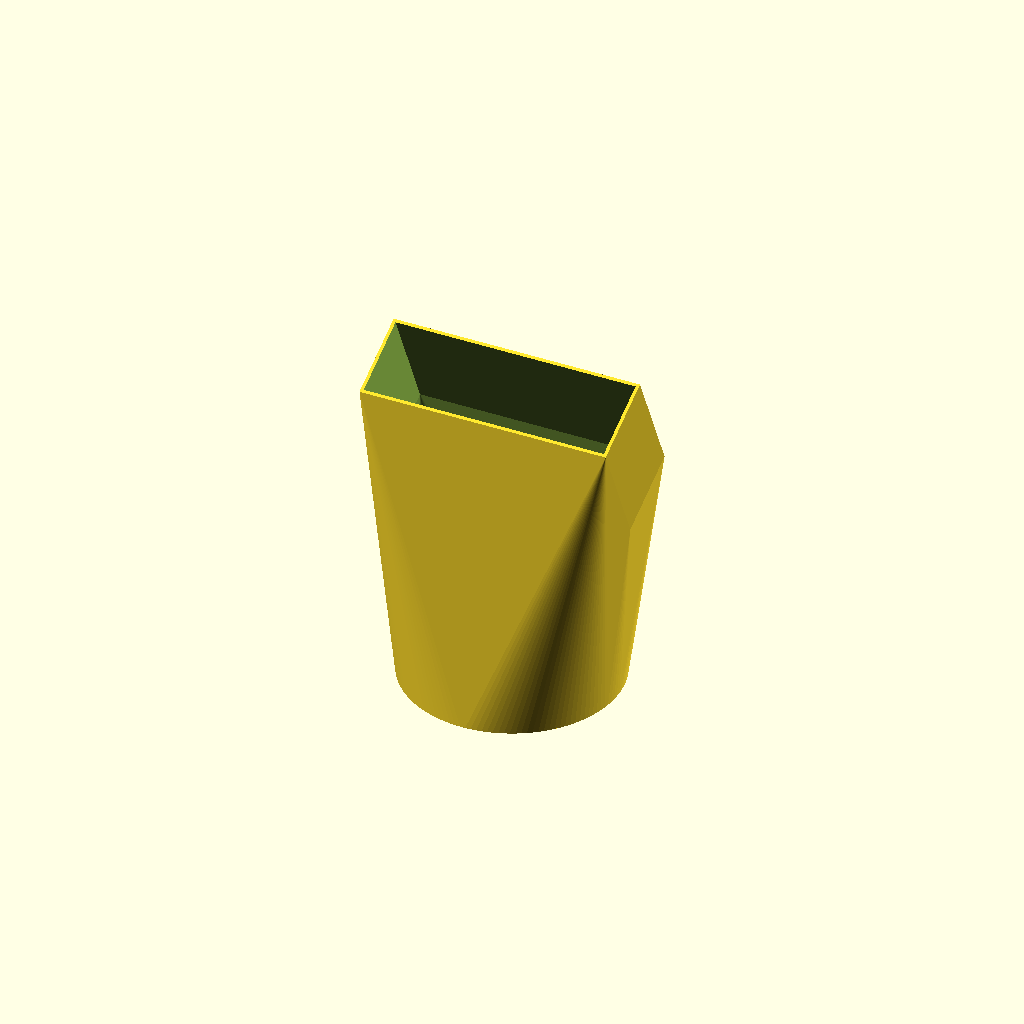
Cell 1 — every parameter at its default value.
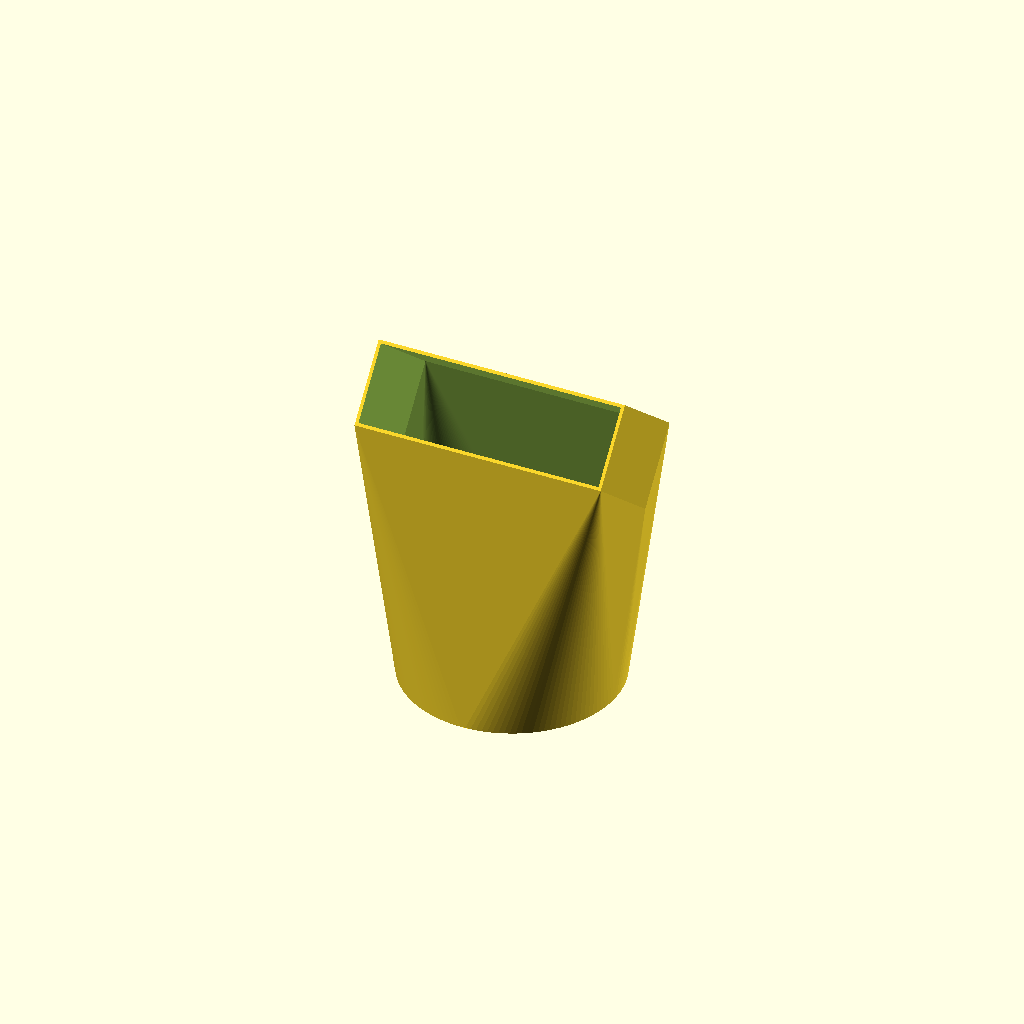
Cell 2: alpha = 50 (everything else at default).
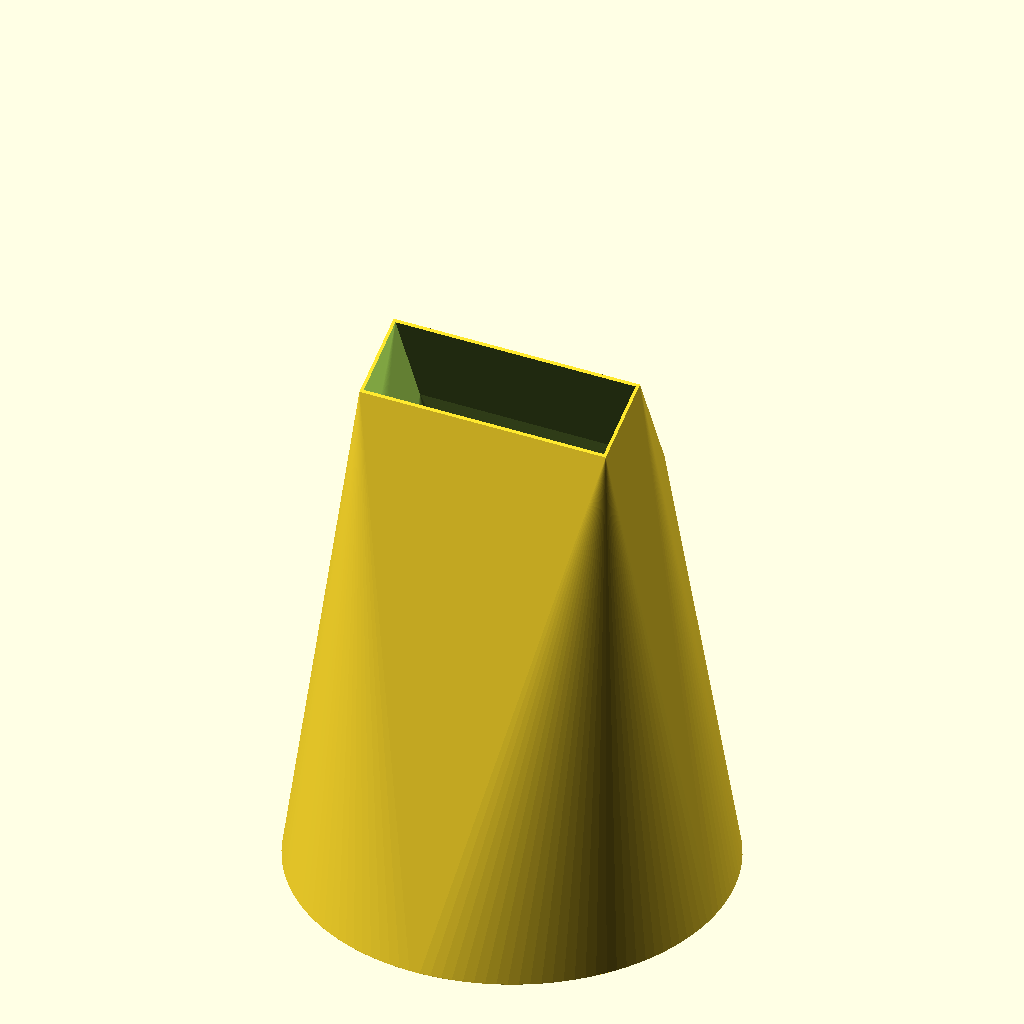
Cell 3: r = 66 (everything else at default).
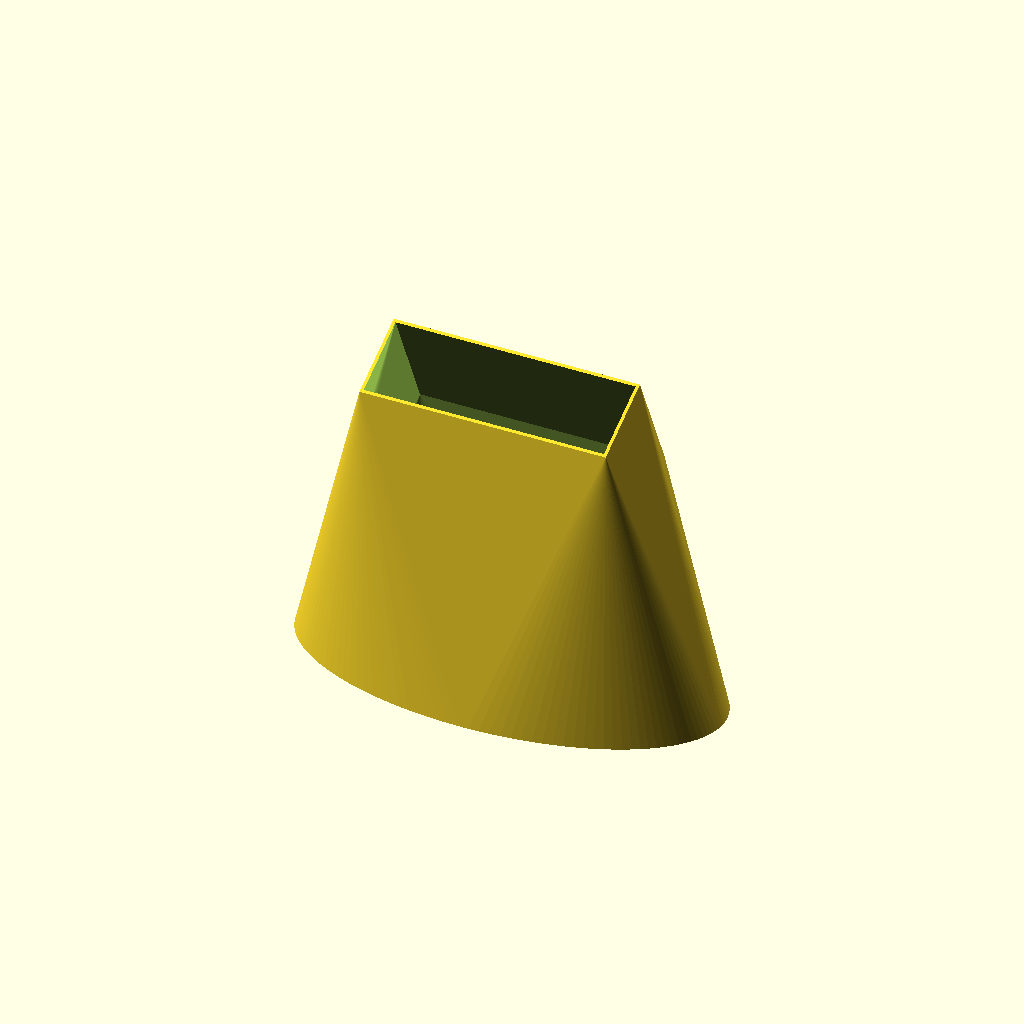
Cell 4 — er set to 2, the other parameters unchanged.
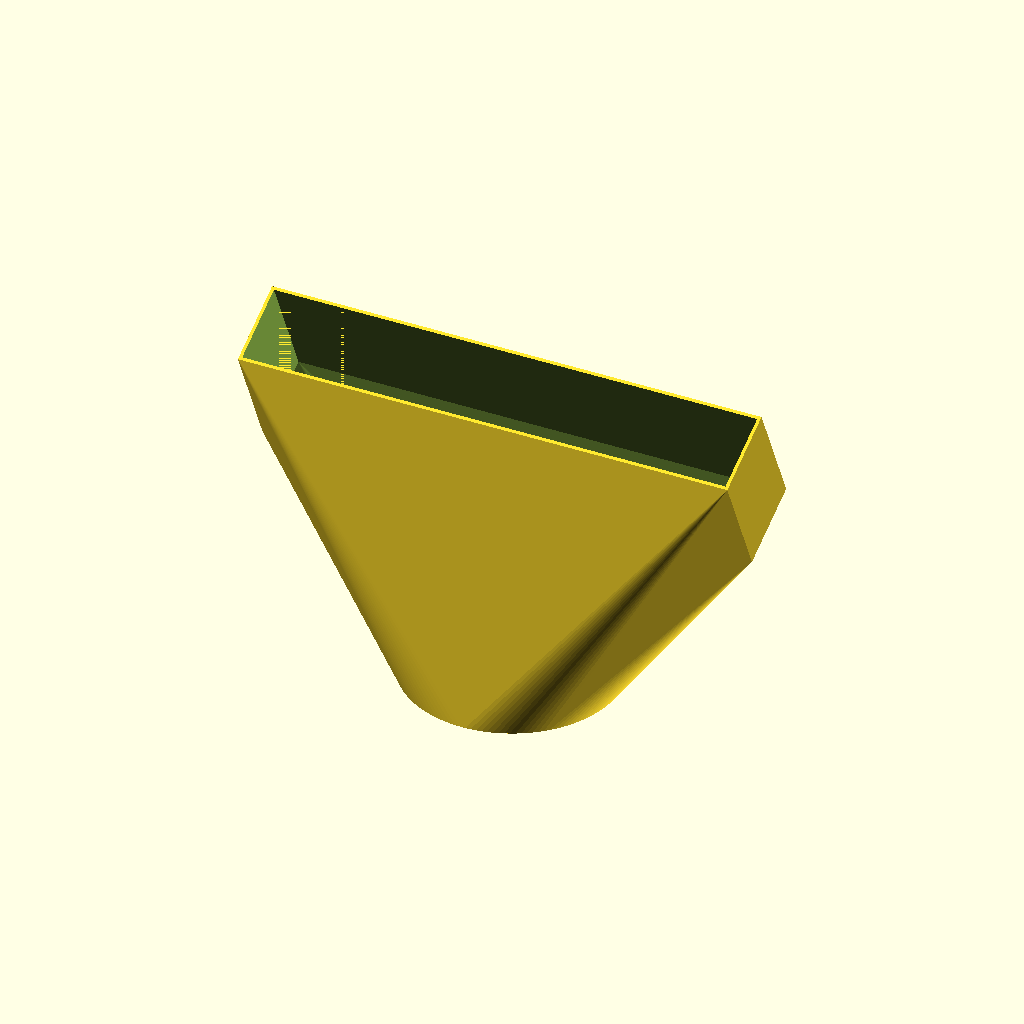
Cell 5: wflash = 78 (everything else at default).
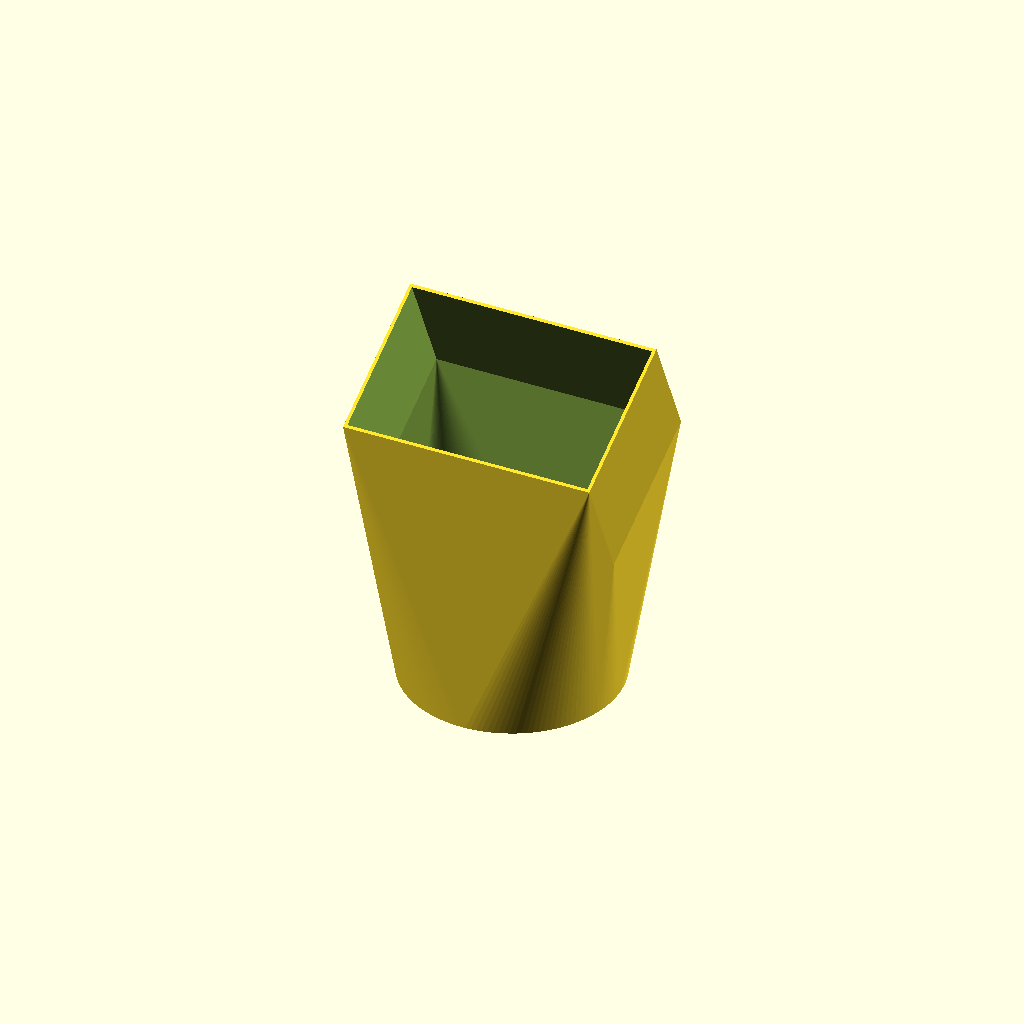
Cell 6 — hflash set to 25, the other parameters unchanged.
All cells are drawn from one camera (rotation 55°, 0°, 25°, orthographic, colour scheme Cornfield), so only the parameter changes between them.
OpenSCAD source file inputs/thingiverse/files/thing-3132304/files/Parametric-Flash-Diffusor-V3.scad:
// Parametric Flash Diffusor
// V2 by Bikecyclist, 20 October 2019
// V2 by Bikecyclist, 04 October 2018
// V1 by Bikecyclist, 02 October 2018
// https://www.thingiverse.com/thing:3132304


// Vertical angle between the flash body and the lens axis
alpha = 25;

// Radius of the circular diffusor (outer radius if it's a polygon)
r = 33;

// Ellipse ratio (1 = circular)
er = 1.0;

// Width of flash body section
wflash = 39;

// Height of flash body section
hflash = 12.5;

// Reduction of body section dimensions to achieve clamping effect
dclamp = 0.5;

// Funnel length ... total length is radius + funnel length
l = 20;

// Wall thickness - keep it thin so it remains transparent
th = 0.5;

// Number of facets - try 4 for a square diffusor, 6 for a hexagon-shaped one, etc.
front_facets = 128;

// Number of facets
$fn = 128;

// Small distance to ensure proper meshing - normally no need to change it
epsilon = 0.01;

// Rotation angle of polygonal front face
anglefront = 90 - 180/front_facets + 180/front_facets * (front_facets % 2);


union ()
{
    difference ()
    {
        funnel (wflash - dclamp, hflash - dclamp, l, th);
        
        translate ([0, 0, epsilon])
            funnel (wflash - dclamp, hflash - dclamp, l + 2 * epsilon, 0);
    }
    
    translate ([0, 0, -l - r])
        resize ([er * r, r, th])
            rotate ([0, 0, anglefront])
                cylinder (r = r, h = th, $fn = front_facets);
}

module funnel (x, y, l, d)
{
    hull ()
    {
        translate ([0, 0, -l/2])
            rotate ([alpha, 0, 0])
                cube ([x + 2 * d, y + 2 * d, l], center = true);
        
        translate ([0, 0, - r - l])
            resize ([er * (r + 2 * d), r + 2 * d, 0.01])
                rotate ([0, 0, anglefront])
                    cylinder (r = r + d, h = 0.01, center = true, $fn = front_facets);
    }
}
Parameter table extracted from the source (name, type, default, range or options):
alpha: number, default 25
r: number, default 33
er: number, default 1
wflash: number, default 39
hflash: number, default 12.5
dclamp: number, default 0.5
l: number, default 20
th: number, default 0.5
front_facets: number, default 128
epsilon: number, default 0.01
